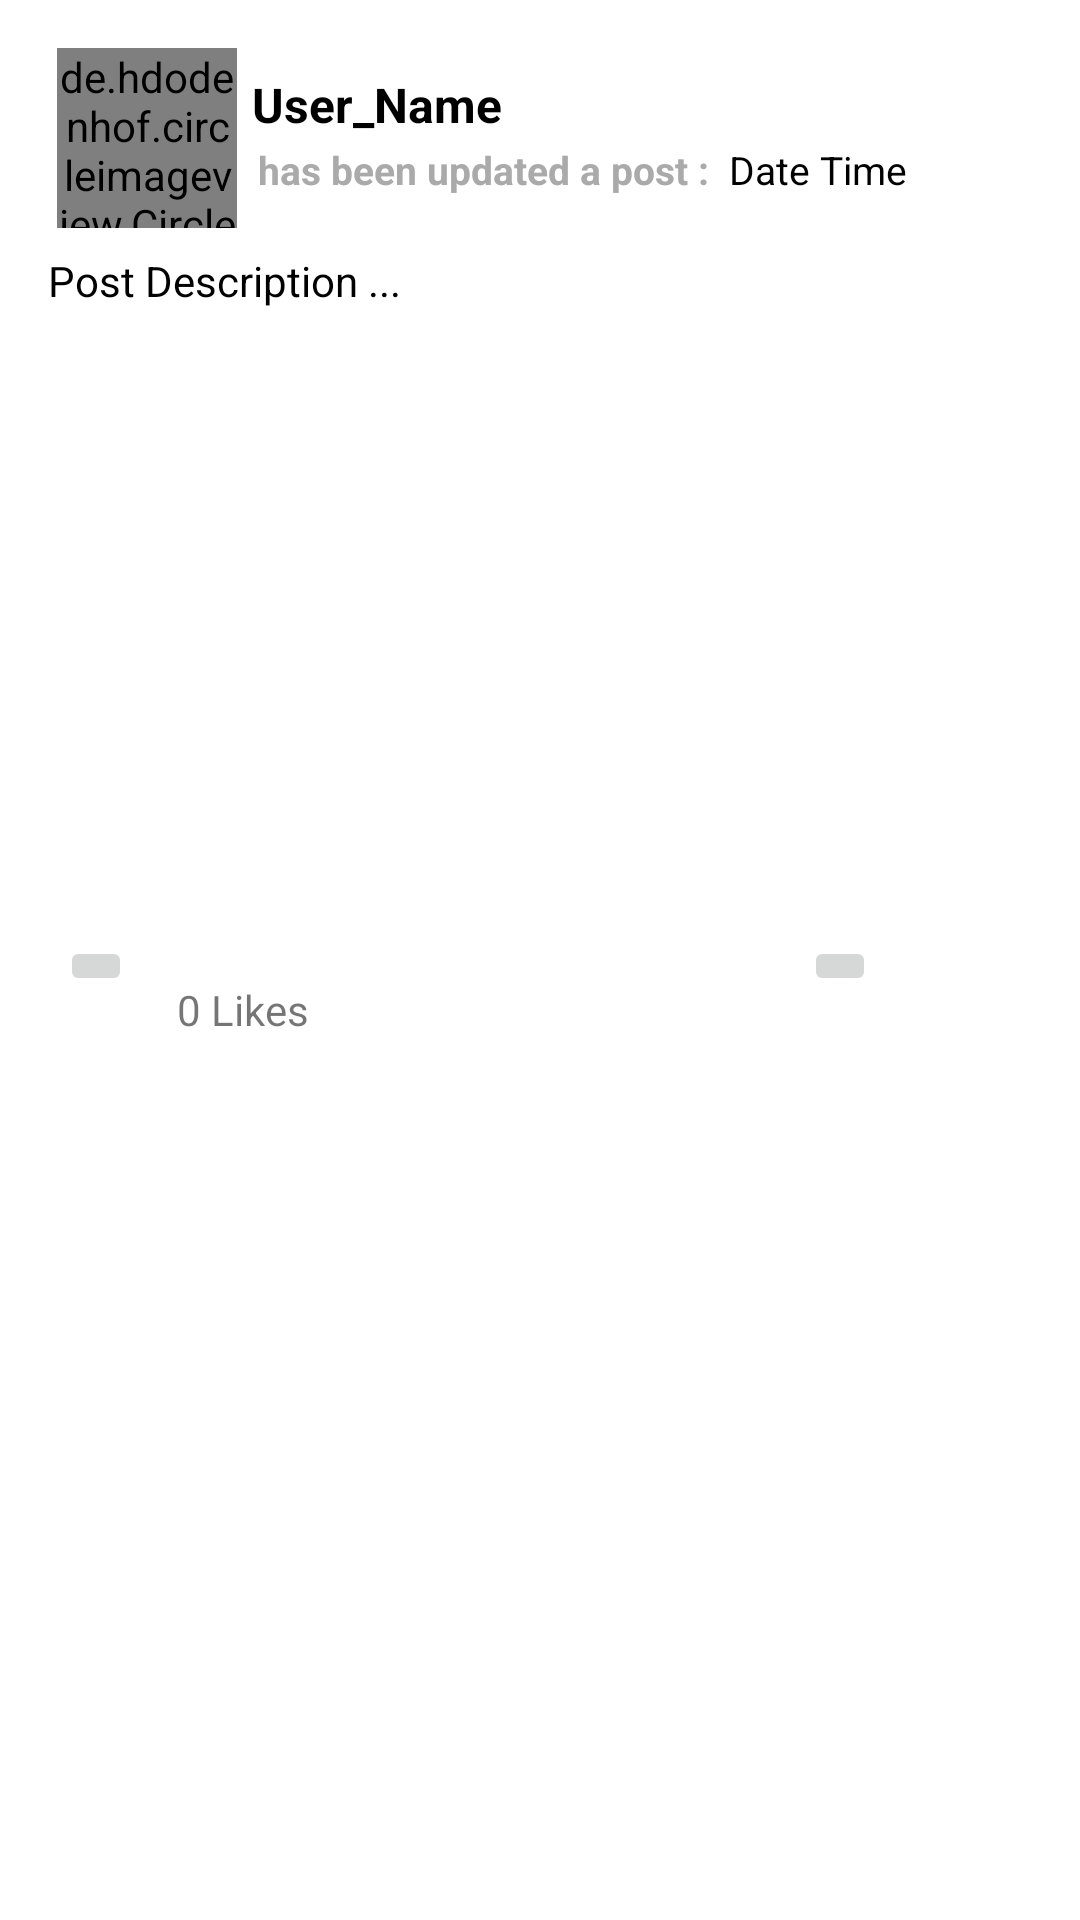

Layout XML and referenced resources for this Android screen:
<!-- AndroidManifest.xml: application theme AppTheme -->
<!-- res/layout/all_post_layout.xml -->
<?xml version="1.0" encoding="utf-8"?>
<RelativeLayout
    xmlns:android="http://schemas.android.com/apk/res/android" android:layout_width="match_parent"
    android:layout_height="match_parent">

    <LinearLayout
        android:layout_width="match_parent"
        android:layout_height="wrap_content"
        android:layout_marginLeft="10dp"
        android:layout_marginTop="10dp"
        android:layout_marginRight="10dp"
        android:layout_marginBottom="4dp"
        android:orientation="vertical">

        <LinearLayout
            android:layout_width="match_parent"
            android:layout_height="wrap_content"
            android:layout_marginTop="1dp"
            android:orientation="horizontal"
            android:padding="5dp">

            <de.hdodenhof.circleimageview.CircleImageView
                android:id="@+id/post_profile_image"
                android:layout_width="60dp"
                android:layout_height="60dp"
                android:layout_marginLeft="4dp"
                android:scaleType="centerCrop"
                android:src="@drawable/profile" />

            <LinearLayout
                android:layout_width="match_parent"
                android:layout_height="wrap_content"
                android:orientation="vertical">

                <TextView
                    android:id="@+id/post_user_name"
                    android:layout_width="match_parent"
                    android:layout_height="wrap_content"
                    android:layout_marginLeft="5dp"
                    android:layout_marginTop="8dp"
                    android:text="User_Name"
                    android:textColor="@android:color/black"
                    android:textSize="16sp"
                    android:textStyle="bold" />

                <LinearLayout
                    android:layout_width="match_parent"
                    android:layout_height="wrap_content"
                    android:layout_marginLeft="5dp"
                    android:orientation="horizontal"
                    android:padding="2dp">

                    <TextView
                        android:id="@+id/text"
                        android:layout_width="wrap_content"
                        android:layout_height="wrap_content"
                        android:text="has been updated a post :  "
                        android:textColor="@android:color/darker_gray"
                        android:textSize="13sp"
                        android:textStyle="bold" />

                    <TextView
                        android:id="@+id/post_date"
                        android:layout_width="wrap_content"
                        android:layout_height="wrap_content"
                        android:text="Date "
                        android:textColor="@android:color/black"
                        android:textSize="13sp" />

                    <TextView
                        android:id="@+id/post_time"
                        android:layout_width="wrap_content"
                        android:layout_height="wrap_content"
                        android:text="Time "
                        android:textColor="@android:color/black"
                        android:textSize="13sp" />

                </LinearLayout>
            </LinearLayout>


        </LinearLayout>

        <TextView
            android:id="@+id/post_description"
            android:layout_width="match_parent"
            android:layout_height="wrap_content"
            android:layout_marginLeft="3dp"
            android:layout_marginRight="3dp"
            android:padding="3dp"
            android:text="Post Description ...  "
            android:textColor="@android:color/black"
            android:textSize="14sp" />

        <ImageView
            android:id="@+id/post_image"
            android:layout_width="match_parent"
            android:layout_height="200dp"
            android:layout_margin="3dp"
            android:adjustViewBounds="true"
            android:scaleType="centerCrop"
            />
        <LinearLayout
            android:layout_width="match_parent"
            android:layout_height="wrap_content"
            android:orientation="horizontal"
            android:layout_marginLeft="10dp"
            android:layout_marginRight="10dp"

            >
            <ImageButton
                android:id="@+id/like_button"
                android:layout_width="wrap_content"
                android:layout_height="wrap_content"
                android:src="@drawable/dislike" />
            <TextView
                android:id="@+id/display_no_of_likes"
                android:layout_width="wrap_content"
                android:layout_height="wrap_content"
                android:padding="15dp"
                android:text="0 Likes"
                android:textColor="@color/common_google_signin_btn_text_dark_focused" />

            <ImageButton
                android:id="@+id/comment_button"
                android:layout_width="wrap_content"
                android:layout_height="wrap_content"
                android:layout_marginLeft="150dp"
                android:src="@drawable/comment" />
        </LinearLayout>
    </LinearLayout>
</RelativeLayout>
<!-- resources referenced by this layout -->
<resources>

</resources>
